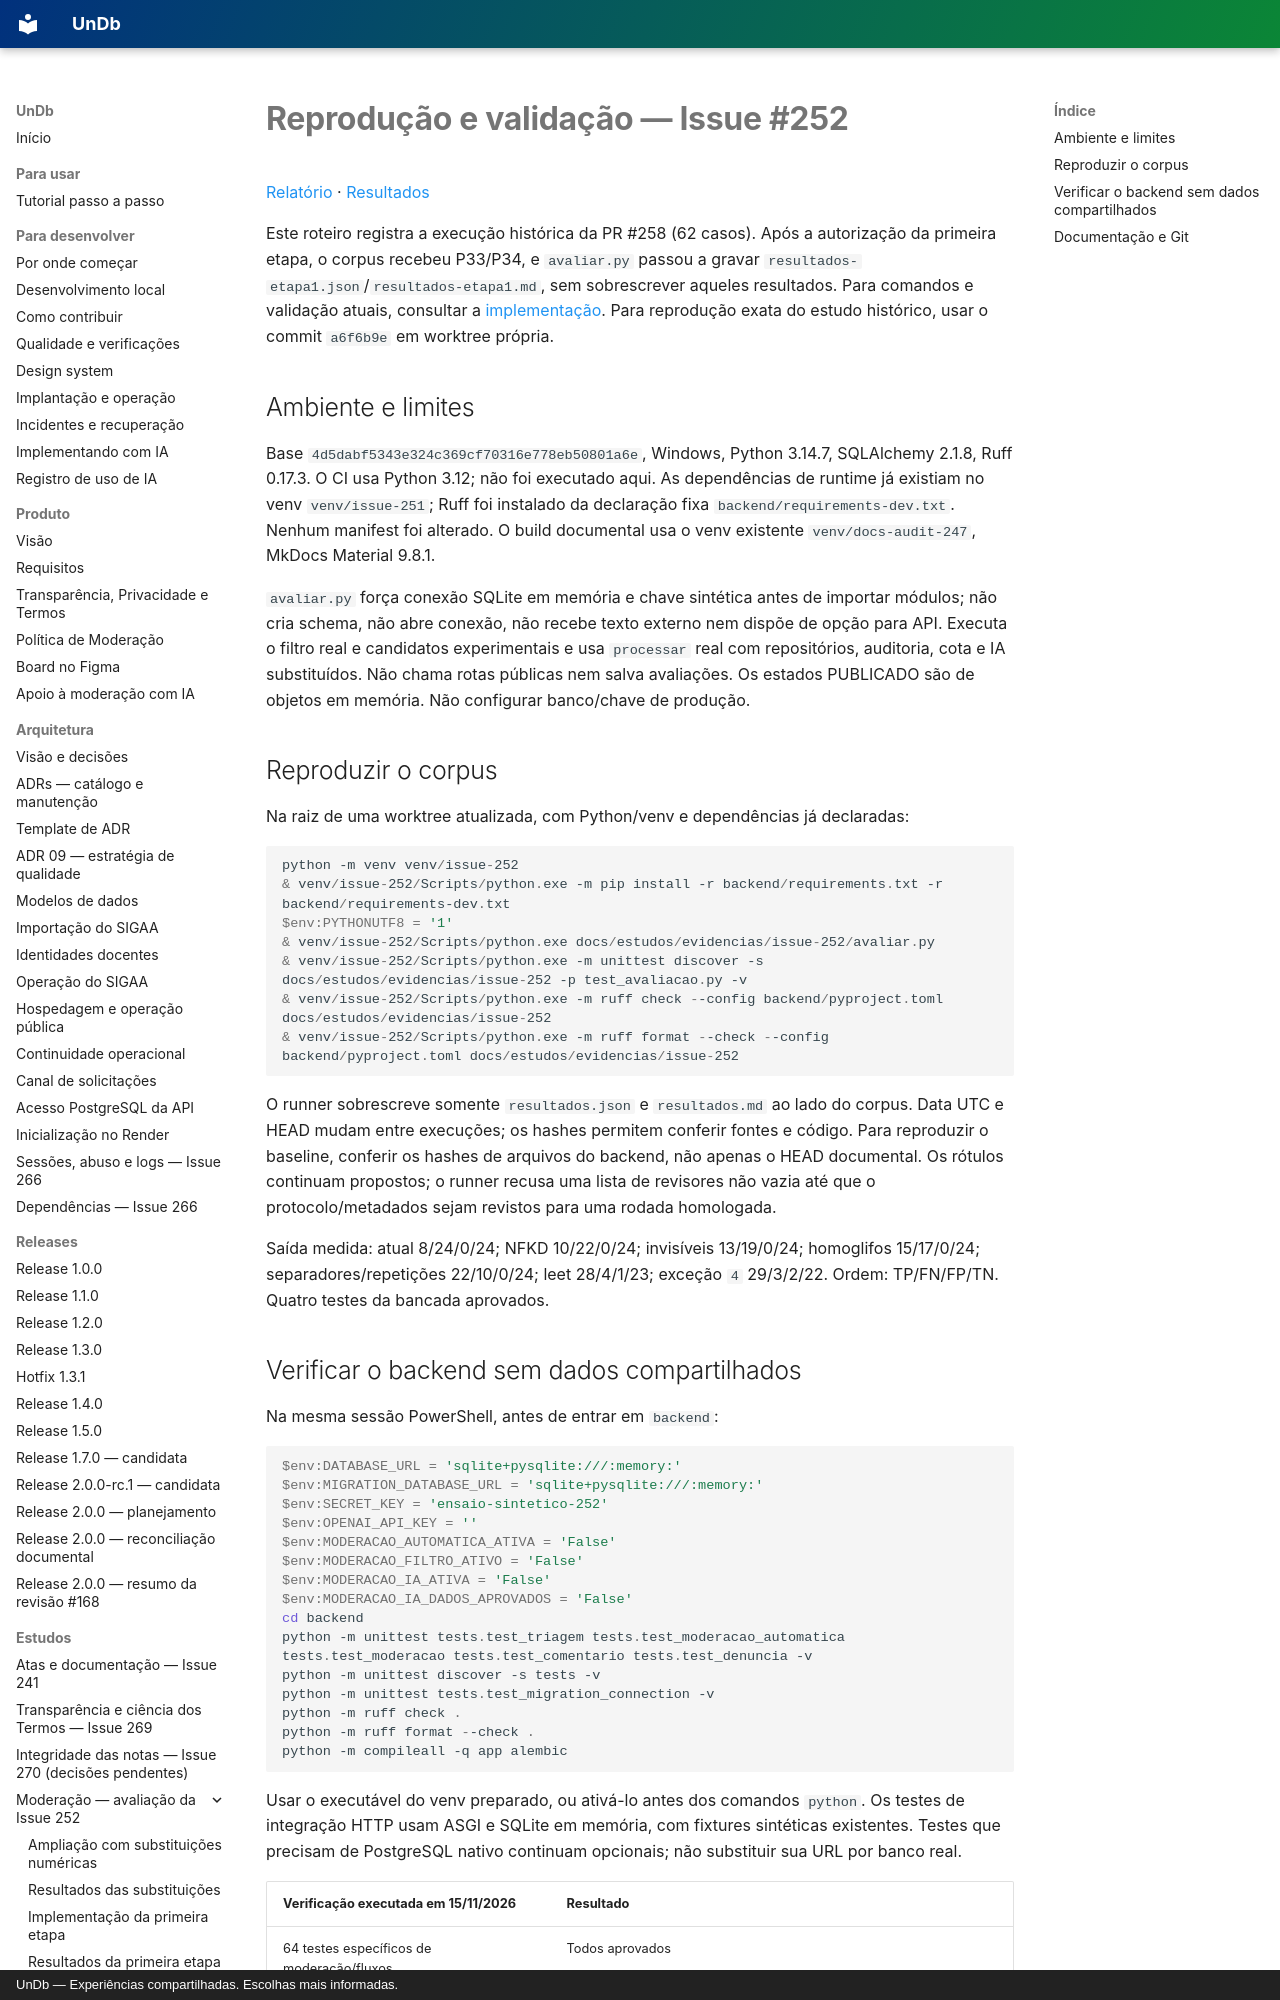

repository: unb-mds/2026-02-UnDb · page: estudos/evidencias/issue-252/reproducao/index.html · generator: mkdocs · copyright: UnDb — Experiências compartilhadas. Escolhas mais informadas.

# Reprodução e validação — Issue #252

[Relatório](../../avaliacao-ofensas-disfarcadas-issue-252.md) · [Resultados](resultados.md)

Este roteiro registra a execução histórica da PR #258 (62 casos). Após a autorização da
primeira etapa, o corpus recebeu P33/P34, e `avaliar.py` passou a gravar
`resultados-etapa1.json`/`resultados-etapa1.md`, sem sobrescrever aqueles resultados.
Para comandos e validação atuais, consultar a
[implementação](../../implementacao-ofensas-disfarcadas-issue-252.md).
Para reprodução exata do estudo histórico, usar o commit `a6f6b9e` em worktree própria.

## Ambiente e limites

Base `4d5dabf5343e324c369cf70316e778eb50801a6e`, Windows, Python 3.14.7,
SQLAlchemy 2.1.8, Ruff 0.17.3. O CI usa Python 3.12; não foi executado aqui.
As dependências de runtime já existiam no venv `venv/issue-251`; Ruff foi instalado
da declaração fixa `backend/requirements-dev.txt`. Nenhum manifest foi alterado.
O build documental usa o venv existente `venv/docs-audit-247`, MkDocs Material 9.8.1.

`avaliar.py` força conexão SQLite em memória e chave sintética antes de importar módulos;
não cria schema, não abre conexão, não recebe texto externo nem dispõe de opção para API.
Executa o filtro real e candidatos experimentais e usa `processar` real com repositórios,
auditoria, cota e IA substituídos. Não chama rotas públicas nem salva avaliações.
Os estados PUBLICADO são de objetos em memória. Não configurar banco/chave de produção.

## Reproduzir o corpus

Na raiz de uma worktree atualizada, com Python/venv e dependências já declaradas:

```powershell
python -m venv venv/issue-252
& venv/issue-252/Scripts/python.exe -m pip install -r backend/requirements.txt -r backend/requirements-dev.txt
$env:PYTHONUTF8 = '1'
& venv/issue-252/Scripts/python.exe docs/estudos/evidencias/issue-252/avaliar.py
& venv/issue-252/Scripts/python.exe -m unittest discover -s docs/estudos/evidencias/issue-252 -p test_avaliacao.py -v
& venv/issue-252/Scripts/python.exe -m ruff check --config backend/pyproject.toml docs/estudos/evidencias/issue-252
& venv/issue-252/Scripts/python.exe -m ruff format --check --config backend/pyproject.toml docs/estudos/evidencias/issue-252
```

O runner sobrescreve somente `resultados.json` e `resultados.md` ao lado do corpus.
Data UTC e HEAD mudam entre execuções; os hashes permitem conferir fontes e código.
Para reproduzir o baseline, conferir os hashes de arquivos do backend, não apenas o HEAD
documental. Os rótulos continuam propostos; o runner recusa uma lista de revisores não vazia
até que o protocolo/metadados sejam revistos para uma rodada homologada.

Saída medida: atual 8/24/0/24; NFKD 10/22/0/24; invisíveis 13/19/0/24;
homoglifos 15/17/0/24; separadores/repetições 22/10/0/24; leet 28/4/1/23;
exceção `4` 29/3/2/22. Ordem: TP/FN/FP/TN. Quatro testes da bancada aprovados.
